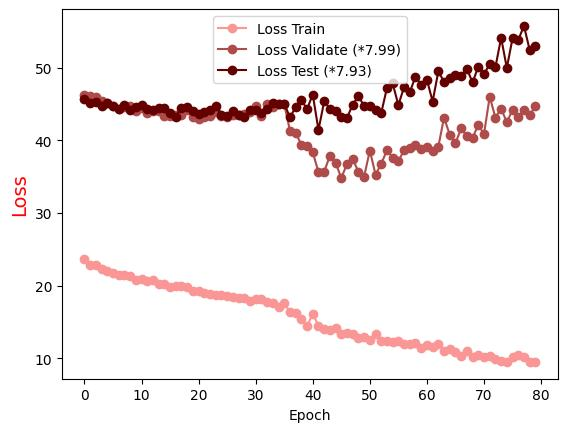

Data behind this chart, as committed beside it:
Epoch, Loss Train, Loss Validate (*7.99), Loss Test (*7.93)
0.0, 23.63, 46.21, 45.72
1.0, 22.85, 46.09, 45.18
2.0, 22.82, 45.97, 45.22
3.0, 22.24, 45.39, 44.73
4.0, 21.99, 45.16, 45.09
5.0, 21.8, 44.75, 44.66
6.0, 21.47, 44.32, 44.34
7.0, 21.43, 44.53, 44.79
8.0, 21.37, 44.71, 44.14
9.0, 20.7, 43.99, 44.54
10.0, 20.85, 44.39, 44.91
11.0, 20.59, 43.79, 44.27
12.0, 20.78, 43.99, 44.14
13.0, 20.27, 44, 44.43
14.0, 20.26, 43.28, 44.38
15.0, 19.77, 43.4, 43.78
16.0, 19.97, 43.5, 43.26
17.0, 19.92, 43.44, 44.47
18.0, 19.82, 44.15, 44.52
19.0, 19.29, 43.2, 44.01
20.0, 19.29, 42.94, 43.65
21.0, 19.02, 43.2, 43.89
22.0, 18.82, 43.31, 44.11
23.0, 18.74, 43.82, 44.66
24.0, 18.65, 43.31, 43.43
25.0, 18.63, 43.19, 43.28
26.0, 18.46, 43.48, 44
27.0, 18.26, 43.42, 43.5
28.0, 18.35, 43.54, 43.26
29.0, 17.89, 43.9, 44.15
30.0, 18.16, 44.73, 44.22
31.0, 18.16, 43.34, 43.71
32.0, 17.7, 45.01, 44.3
33.0, 17.67, 44.6, 45.19
34.0, 17.12, 45.01, 45.05
35.0, 17.63, 44.97, 45.05
36.0, 16.3, 41.32, 43.15
37.0, 16.25, 41.02, 44.54
38.0, 15.44, 39.39, 45.56
39.0, 14.41, 39.18, 44.28
40.0, 16.14, 38.34, 46.29
41.0, 14.43, 35.62, 41.41
42.0, 14.09, 35.66, 45.33
43.0, 13.95, 37.86, 44.36
44.0, 14.2, 36.9, 44.06
45.0, 13.38, 34.81, 43.22
46.0, 13.52, 36.73, 43.07
47.0, 13.34, 37.43, 44.91
48.0, 12.83, 35.66, 46.07
49.0, 12.95, 35, 44.7
50.0, 12.57, 38.58, 44.65
51.0, 13.3, 35.28, 44.14
52.0, 12.44, 36.76, 43.75
53.0, 12.38, 38.62, 47.2
54.0, 12.2, 37.62, 47.82
55.0, 12.4, 37.14, 44.83
56.0, 12.03, 38.62, 47.32
57.0, 12, 38.89, 46.6
58.0, 12.11, 39.32, 48.76
59.0, 11.43, 38.74, 47.64
... 20 more rows
